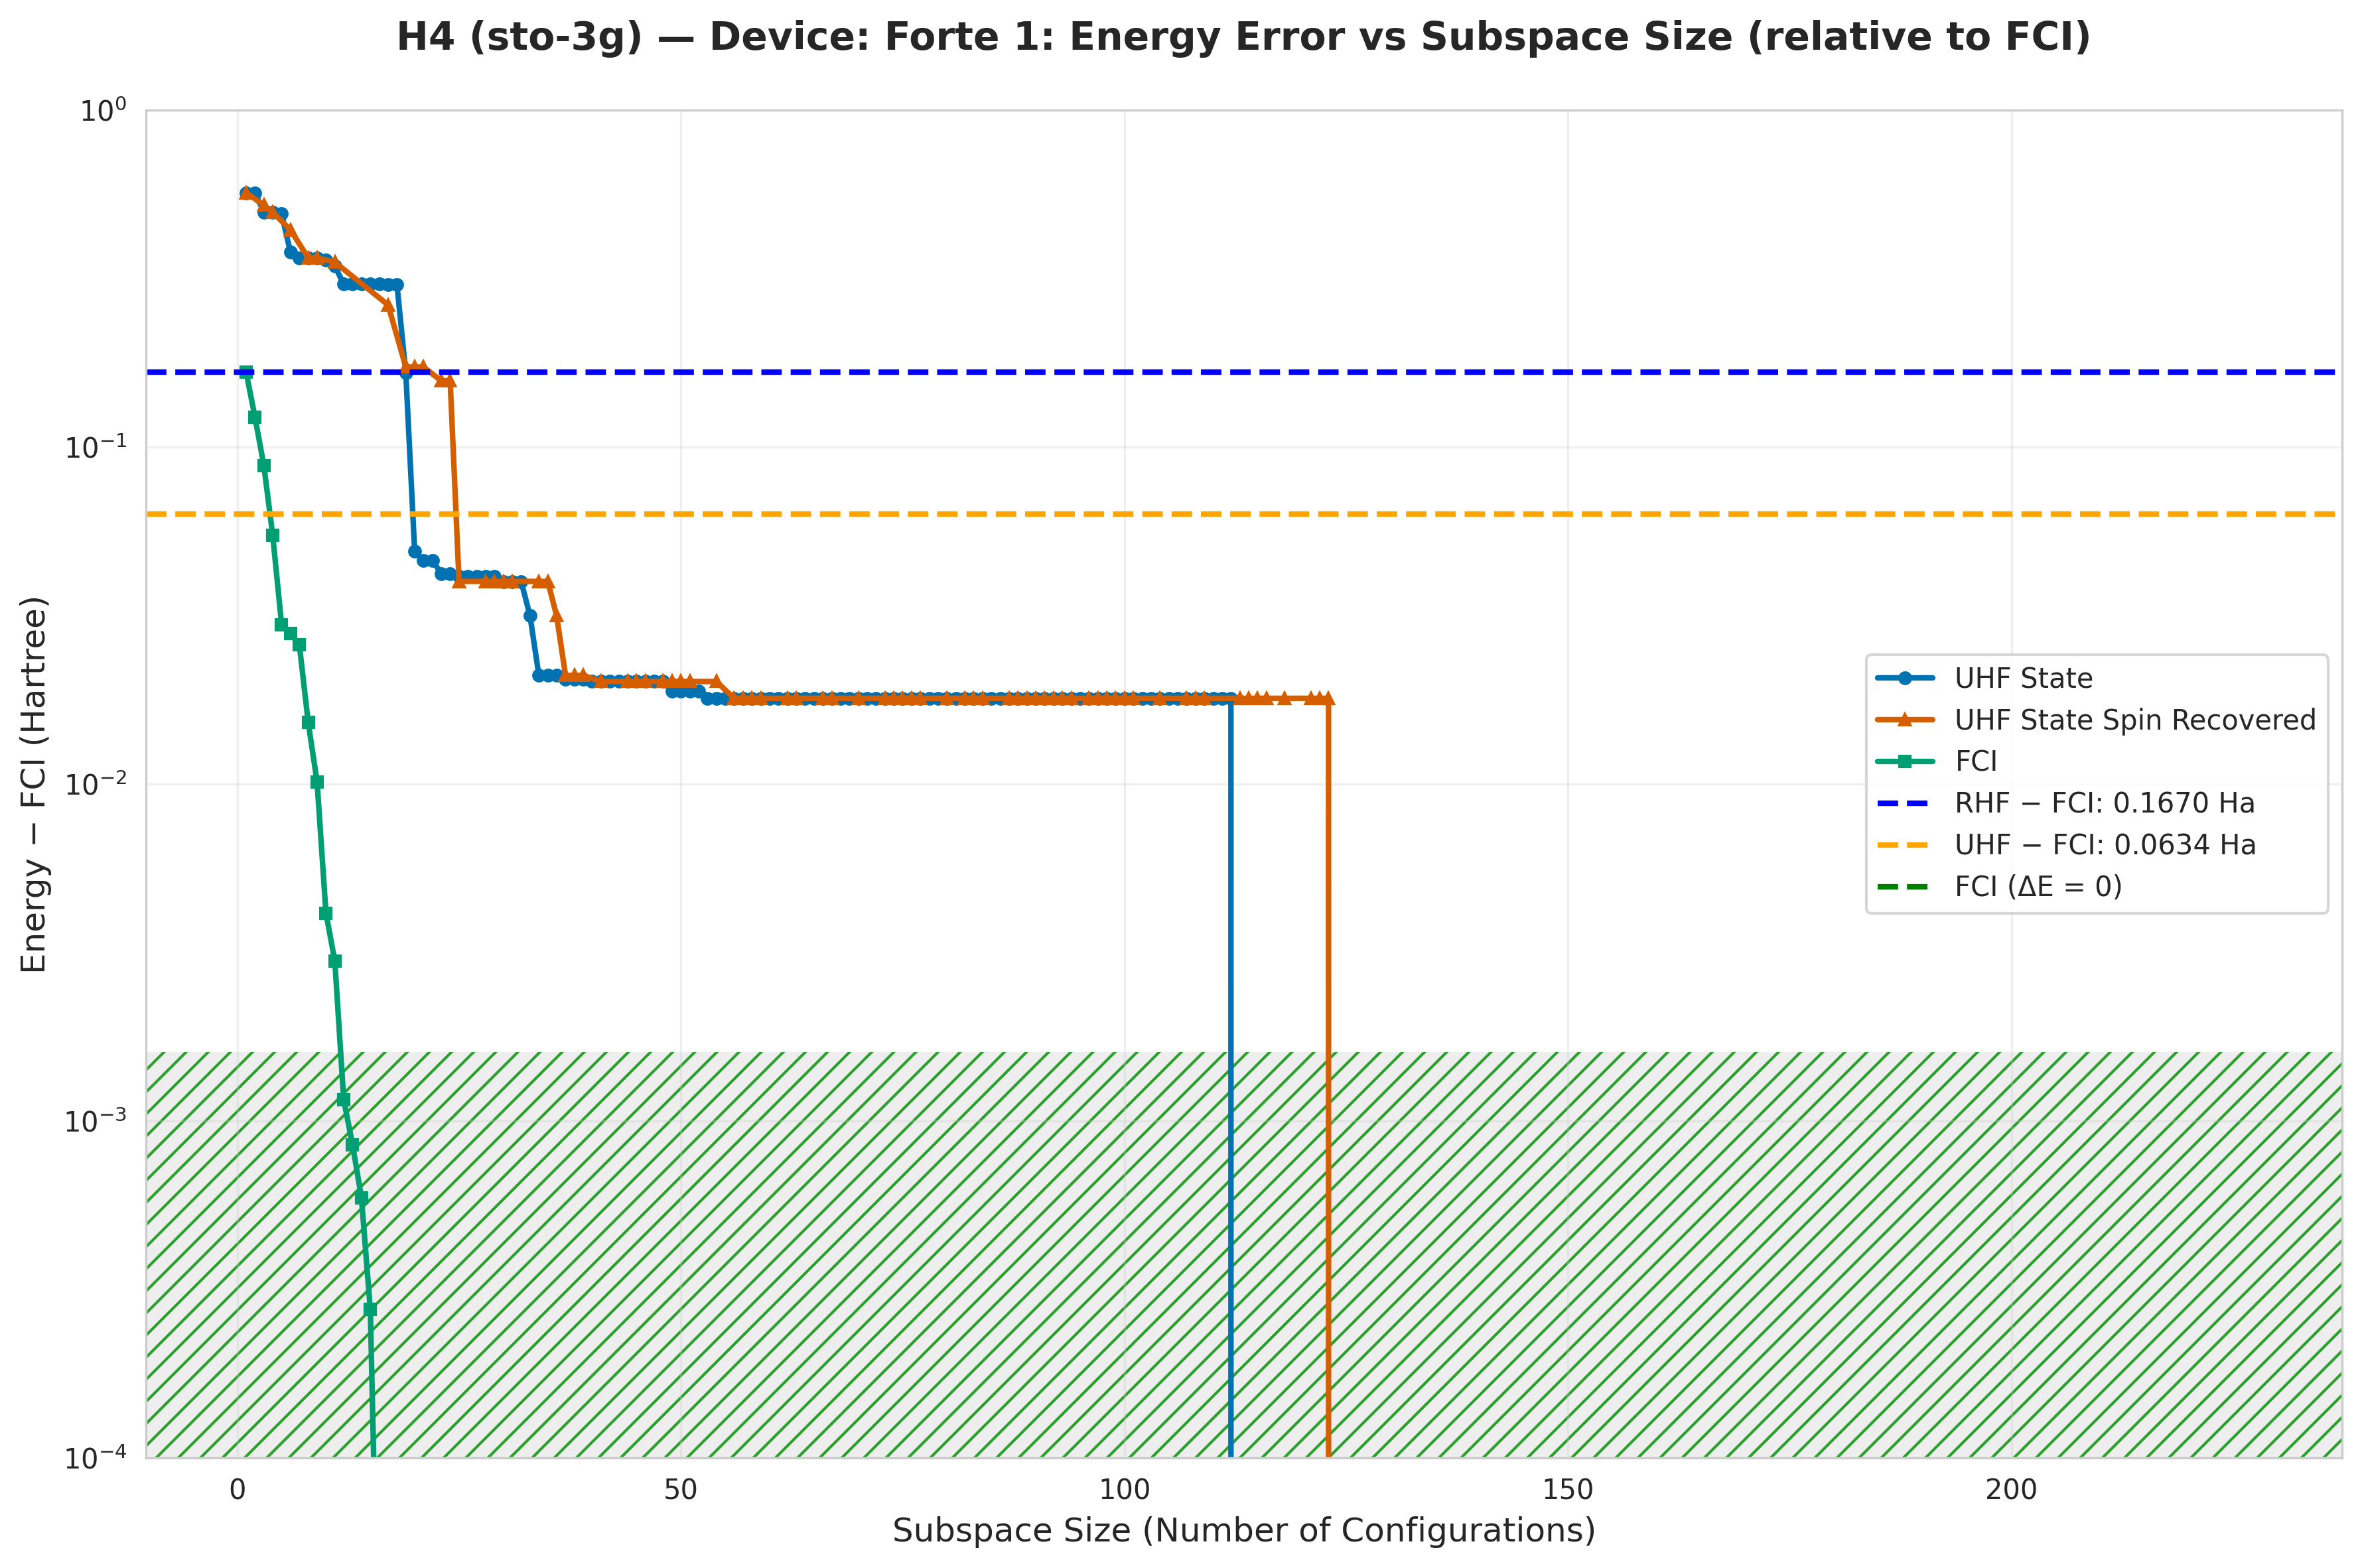

Source data for this figure (header and first rows):
subspace_size, qsci_energy, qsci_S2, spin_symm_energy, spin_symm_S2, fci_subspace_energy, mean_sample_number
1, -1.427, 0.0, -1.427, 0.0, -1.829, 6.223
2, -1.427, 1.5109437538477067e-28, -1.427, 1.5109437538477067e-28, -1.874, 10.63
3, -1.498, 2.959460989743202e-29, -1.474, 2, -1.908, 10.63
4, -1.498, 2.2957153062104e-29, -1.498, 1.525176097099158e-29, -1.941, 11.98
5, -1.504, 1.838, -1.504, 1.838, -1.966, 33
6, -1.618, 0.5474, -1.555, 2, -1.968, 33
7, -1.632, 2.0, -1.618, 0.5474, -1.97, 34.84
8, -1.632, 2, -1.632, 2, -1.981, 34.84
9, -1.632, 2, -1.632, 2, -1.986, 41.75
10, -1.637, 1.981, -1.637, 1.981, -1.992, 45.35
11, -1.652, 1.716, -1.643, 2.0, -1.993, 45.35
12, -1.692, 1.246, -1.646, 1.945, -1.995, 47.39
13, -1.692, 1.246, -1.668, 1.7, -1.995, 47.39
14, -1.692, 1.246, -1.67, 2.117, -1.996, 47.39
15, -1.692, 1.246, -1.674, 2.114, -1.996, 47.39
16, -1.692, 1.246, -1.686, 2.237, -1.996, 47.39
17, -1.692, 1.244, -1.732, 6, -1.996, 47.39
18, -1.692, 1.244, -1.732, 6.0, -1.996, 50.51
19, -1.83, 1.991, -1.823, 2.0, -1.996, 50.51
20, -1.947, 0.1705, -1.823, 2, -1.996, 59
21, -1.95, 0.1077, -1.823, 2, -1.996, 70.18
22, -1.95, 0.1077, -1.83, 1.991, -1.996, 78.74
23, -1.954, 0.03797, -1.839, 2.0, -1.996, 78.74
24, -1.954, 0.03797, -1.839, 2.0, -1.996, 87.34
25, -1.955, 0.01596, -1.956, -4.1839074597576044e-18, -1.996, 93.9
26, -1.955, 0.01596, -1.956, -4.183907459757974e-18, -1.996, 104.2
27, -1.955, 0.01596, -1.956, -4.183907459757087e-18, -1.996, 104.2
28, -1.955, 0.01596, -1.956, -2.7952227642230077e-18, -1.996, 104.2
29, -1.955, 0.01596, -1.956, -8.367814919519054e-18, -1.996, 137.9
30, -1.956, 8.367814919534437e-18, -1.956, -8.367814919519054e-18, -1.996, 144.9
31, -1.956, 2.795222764238366e-18, -1.956, 2.7773693910738526e-18, -1.996, 150.4
32, -1.956, 1.0082628444856057e-29, -1.956, 1.4065380686995537e-18, -1.996, 158.7
33, -1.965, -3.266909659772344e-18, -1.956, -6.979130223982042e-18, -1.996, 158.7
34, -1.975, 3.501351858163451e-18, -1.956, 6.979130223998016e-18, -1.996, 158.7
35, -1.975, -3.501351858150731e-18, -1.956, 4.183907459770004e-18, -1.996, 162.6
36, -1.975, 7.099748146989106e-30, -1.965, -6.533819319563966e-18, -1.996, 169.5
37, -1.976, 0.001829, -1.975, 3.623829783359023e-30, -1.996, 170.9
38, -1.976, 0.001829, -1.975, 8.548892649588699e-19, -1.996, 183.5
39, -1.976, 0.001829, -1.975, -3.501351858151988e-18, -1.996, 186.9
40, -1.976, -7.15591606226259e-19, -1.976, 0.001829, -1.996, 188.7
41, -1.976, -3.667395917754559e-18, -1.976, 3.667395917770238e-18, -1.996, 188.7
42, -1.976, 8.050383441767671e-18, -1.976, -3.667395917756926e-18, -1.996, 194.2
43, -1.976, 3.667395917773837e-18, -1.976, -4.382987523986439e-18, -1.996, 194.2
44, -1.976, -3.667395917756137e-18, -1.976, 3.667395917771865e-18, -1.996, 194.2
45, -1.976, 4.382987524002857e-18, -1.976, -3.667395917758503e-18, -1.996, 212.8
46, -1.976, 4.382987524003054e-18, -1.976, -3.667395917758503e-18, -1.996, 229.9
47, -1.976, 8.776077570583756e-30, -1.976, -4.382987523989742e-18, -1.996, 256.4
48, -1.976, 4.382987524002709e-18, -1.976, 7.155916062367114e-19, -1.996, 256.4
49, -1.977, 0.00321, -1.976, 3.667395917772111e-18, -1.996, 270.3
50, -1.977, 0.00321, -1.976, -4.3829875239833325e-18, -1.996, 277.8
51, -1.977, 0.00321, -1.976, -3.65501884916294e-18, -1.996, 281.7
52, -1.977, 0.00321, -1.976, -3.3535515255856205e-18, -1.996, 298.5
53, -1.978, 5.952603242924749e-20, -1.976, -3.3402932325381275e-18, -1.996, 298.5
54, -1.978, 3.0942701398788865e-18, -1.976, 3.4678784474677235e-18, -1.996, 298.5
55, -1.978, -4.983172223683896e-18, -1.977, 0.00321, -1.996, 307.7
56, -1.978, -3.441851695854865e-18, -1.978, 2.917265037014493e-19, -1.996, 307.7
57, -1.978, 4.166036048511071e-18, -1.978, -4.646396282416212e-20, -1.996, 344.8
58, -1.978, -3.558332068136576e-18, -1.978, -2.7565474596853927e-18, -1.996, 357.1
59, -1.978, 7.401049165247792e-19, -1.978, 6.322341845416657e-18, -1.996, 384.6
60, -1.978, -4.923695524734782e-18, -1.978, 3.1698636831242035e-19, -1.996, 392.2
... 166 more rows
